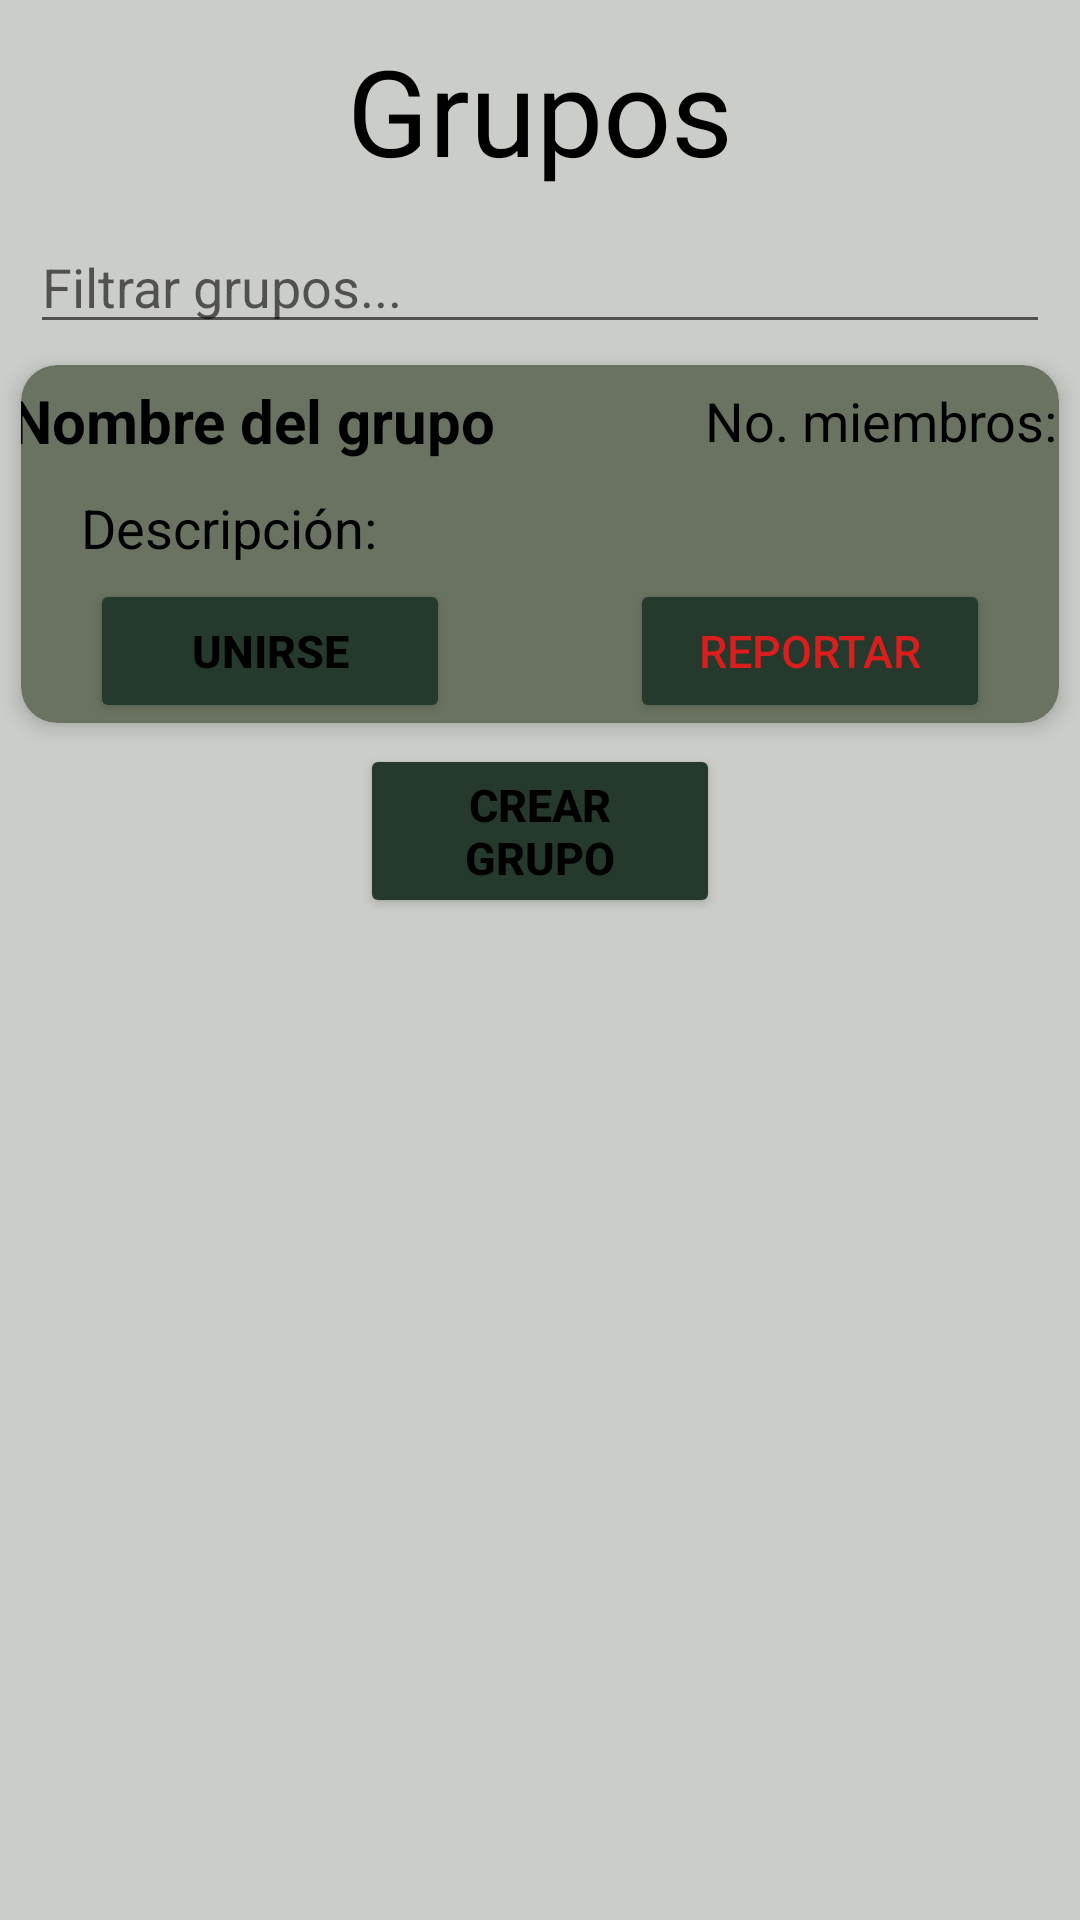

This screen was rendered from an Android layout file. Write that file and the resources it references.
<!-- AndroidManifest.xml: application theme Theme.FireLogin -->
<!-- res/layout/fragment_groups.xml -->
<?xml version="1.0" encoding="utf-8"?>
<ScrollView xmlns:android="http://schemas.android.com/apk/res/android"
    xmlns:app="http://schemas.android.com/apk/res-auto"
    xmlns:tools="http://schemas.android.com/tools"
    android:layout_width="match_parent"
    android:layout_height="match_parent"
    tools:context=".ui.groups.GroupsFragment">

    <LinearLayout
        android:layout_width="match_parent"
        android:layout_height="wrap_content"
        android:gravity="center"
        android:orientation="vertical">

        <TextView
            android:id="@+id/textGroups"
            android:layout_width="wrap_content"
            android:layout_height="wrap_content"
            android:layout_margin="10dp"
            android:text="@string/grps"
            android:textAlignment="center"
            android:textSize="40sp"
            tools:layout_editor_absoluteX="55dp"
            tools:layout_editor_absoluteY="38dp" />

        <EditText
            android:id="@+id/etFilter"
            android:layout_width="match_parent"
            android:layout_height="wrap_content"
            android:layout_marginHorizontal="10dp"
            android:autofillHints="name"
            android:ems="10"
            android:hint="Filtrar grupos..."
            android:inputType="text"
            tools:layout_editor_absoluteX="97dp"
            tools:layout_editor_absoluteY="290dp" />

        <androidx.cardview.widget.CardView
            style="@style/cardsBgColor"
            android:layout_width="match_parent"
            android:layout_height="wrap_content"
            android:layout_margin="7dp"
            app:cardCornerRadius="12dp"
            app:cardElevation="4dp">

            <LinearLayout
                android:layout_width="match_parent"
                android:layout_height="wrap_content"
                android:gravity="center|start"
                android:orientation="vertical">

                <LinearLayout
                    android:layout_width="match_parent"
                    android:layout_height="wrap_content"
                    android:gravity="center"
                    android:orientation="horizontal">

                    <TextView
                        android:id="@+id/groupName"
                        android:layout_width="wrap_content"
                        android:layout_height="wrap_content"
                        android:layout_marginHorizontal="35dp"
                        android:layout_marginVertical="5dp"
                        android:text="Nombre del grupo"
                        android:textAlignment="center"
                        android:textSize="20sp"
                        android:textStyle="bold"
                        tools:layout_editor_absoluteX="55dp"
                        tools:layout_editor_absoluteY="38dp" />

                    <TextView
                        android:id="@+id/tvGroupPpl"
                        android:layout_width="122dp"
                        android:layout_height="wrap_content"
                        android:layout_marginHorizontal="35dp"
                        android:layout_marginVertical="5dp"
                        android:text="No. miembros:"
                        android:textAlignment="textStart"
                        android:textSize="18sp"
                        tools:layout_editor_absoluteX="55dp"
                        tools:layout_editor_absoluteY="38dp" />
                </LinearLayout>

                <TextView
                    android:id="@+id/tvGroupDescr"
                    android:layout_width="122dp"
                    android:layout_height="wrap_content"
                    android:layout_marginHorizontal="20dp"
                    android:layout_marginVertical="5dp"
                    android:text="Descripción:"
                    android:textAlignment="textStart"
                    android:textSize="18sp"
                    tools:layout_editor_absoluteX="55dp"
                    tools:layout_editor_absoluteY="38dp" />

                <LinearLayout
                    android:layout_width="match_parent"
                    android:layout_height="wrap_content"
                    android:gravity="center"
                    android:orientation="horizontal">

                    <Button
                        android:id="@+id/btnJoinGroup"
                        style="@style/botonsColor"
                        android:layout_width="120dp"
                        android:layout_height="wrap_content"
                        android:layout_marginHorizontal="30dp"
                        android:text="@string/join"
                        android:textSize="15sp" />

                    <Button
                        android:id="@+id/btnRepGroup"
                        style="@style/report"
                        android:layout_width="120dp"
                        android:layout_height="wrap_content"
                        android:layout_marginHorizontal="30dp"
                        android:text="@string/report"
                        android:textSize="15sp" />

                </LinearLayout>

            </LinearLayout>

        </androidx.cardview.widget.CardView>

        <Button
            android:id="@+id/btnAddGroup"
            style="@style/botonsColor"
            android:layout_width="120dp"
            android:layout_height="wrap_content"
            android:layout_marginHorizontal="30dp"
            android:text="Crear Grupo"
            android:textSize="15sp" />
    </LinearLayout>


</ScrollView>
<!-- resources referenced by this layout -->
<resources>
  <string name="grps">Grupos</string>
  <string name="join">Unirse</string>
  <string name="report">Reportar</string>
  <style name="botonsColor">
          <item name="android:backgroundTint">@color/botonsLightColor</item>
          <item name="android:textStyle">bold</item>
      </style>
  <style name="cardsBgColor">
          <item name="android:backgroundTint">@color/cardsBgLightColor</item>
      </style>
  <style name="report">
          <item name="android:backgroundTint">@color/botonsLightColor</item>
          <item name="android:textColor">@color/lightRed</item>
      </style>
  <style name="Theme.FireLogin" parent="Theme.MaterialComponents.DayNight.NoActionBar">
          
          <item name="colorPrimary">@color/LightPrimaryColor</item>
          <item name="colorPrimaryVariant">@color/LightPrimaryVariantColor</item>
          <item name="colorOnPrimary">@color/white</item>
          
          <item name="colorSecondary">@color/LightSecondaryColor</item>
          <item name="colorSecondaryVariant">@color/LightSecondaryVariantColor</item>
          <item name="colorOnSecondary">@color/black</item>
          
          <item name="android:statusBarColor">@color/black</item>
          
          <item name="android:windowBackground">@color/LightBackgroundColor</item>
          <item name="android:textColor">@color/black</item>
          <item name="sideNavBarColor">@color/botonsLightColor</item>
      </style>
  <color name="botonsLightColor">#253A2C</color>
  <color name="cardsBgLightColor">#6A7362</color>
  <color name="lightRed">#DA1D1D</color>
  <color name="LightPrimaryColor">#537C58</color>
  <color name="LightPrimaryVariantColor">#707070</color>
  <color name="white">#FFFFFFFF</color>
  <color name="LightSecondaryColor">#99A34D</color>
  <color name="LightSecondaryVariantColor">#6E7539</color>
  <color name="black">#000000</color>
  <color name="LightBackgroundColor">#CACDC8</color>
</resources>
